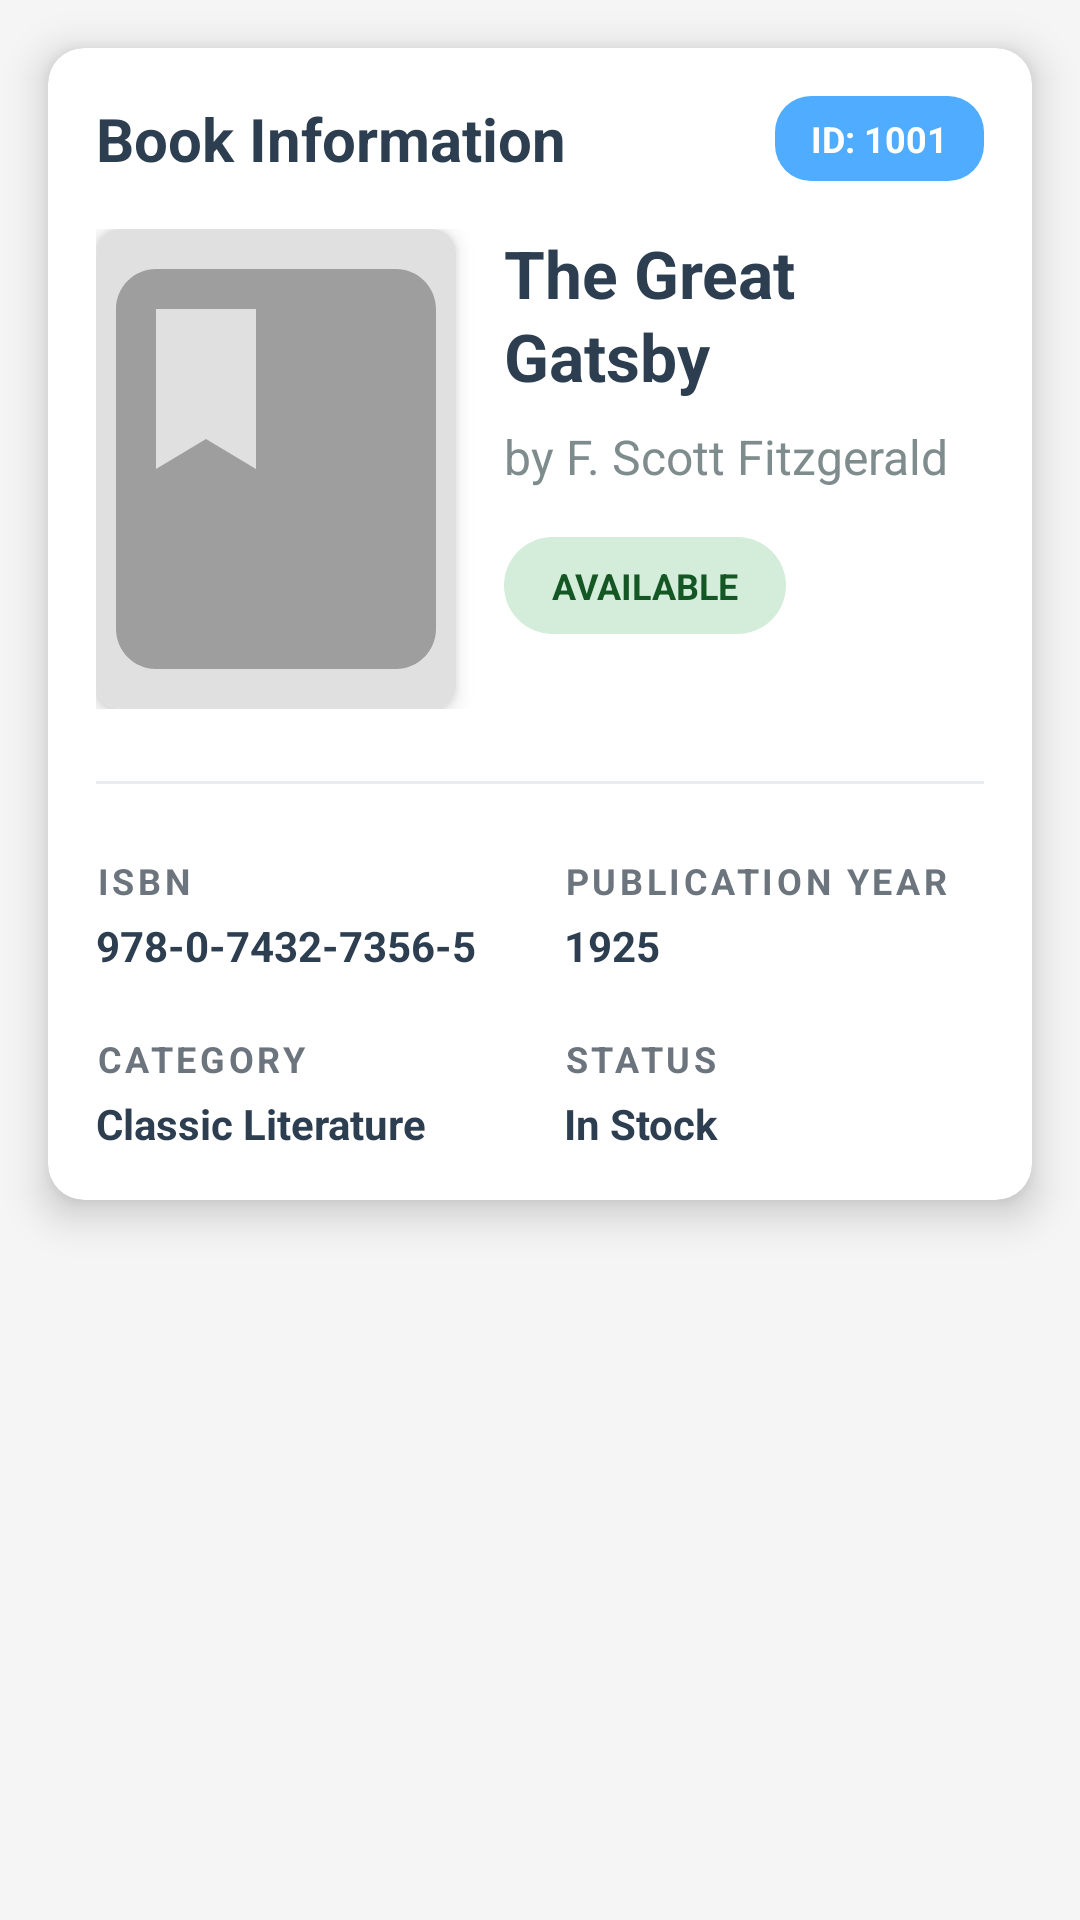

Android layout source for this screen:
<!-- AndroidManifest.xml: application theme Theme.Project -->
<!-- res/layout/book_info_window.xml -->
<?xml version="1.0" encoding="utf-8"?>
<ScrollView xmlns:android="http://schemas.android.com/apk/res/android"
    xmlns:app="http://schemas.android.com/apk/res-auto"
    android:layout_width="match_parent"
    android:layout_height="match_parent"
    android:background="#F5F5F5">

    <androidx.cardview.widget.CardView
        android:layout_width="match_parent"
        android:layout_height="wrap_content"
        android:layout_margin="16dp"
        app:cardCornerRadius="12dp"
        app:cardElevation="8dp">

        <LinearLayout
            android:layout_width="match_parent"
            android:layout_height="wrap_content"
            android:orientation="vertical"
            android:padding="16dp">

            <LinearLayout
                android:layout_width="match_parent"
                android:layout_height="wrap_content"
                android:orientation="horizontal"
                android:gravity="center_vertical"
                android:layout_marginBottom="16dp">

                <TextView
                    android:layout_width="0dp"
                    android:layout_height="wrap_content"
                    android:layout_weight="1"
                    android:text="Book Information"
                    android:textSize="20sp"
                    android:textStyle="bold"
                    android:textColor="#2C3E50" />

                <TextView
                    android:id="@+id/tv_book_id"
                    android:layout_width="wrap_content"
                    android:layout_height="wrap_content"
                    android:text="ID: 1001"
                    android:background="@drawable/id_badge_background"
                    android:textColor="#FFFFFF"
                    android:textSize="12sp"
                    android:textStyle="bold"
                    android:paddingHorizontal="12dp"
                    android:paddingVertical="6dp" />

            </LinearLayout>

            <LinearLayout
                android:layout_width="match_parent"
                android:layout_height="wrap_content"
                android:orientation="horizontal"
                android:layout_marginBottom="24dp">

                <androidx.cardview.widget.CardView
                    android:layout_width="120dp"
                    android:layout_height="160dp"
                    android:layout_marginEnd="16dp"
                    app:cardCornerRadius="8dp"
                    app:cardElevation="4dp">

                    <ImageView
                        android:id="@+id/iv_book_cover"
                        android:layout_width="match_parent"
                        android:layout_height="match_parent"
                        android:scaleType="centerCrop"
                        android:src="@drawable/ic_book_placeholder"
                        android:background="#E0E0E0" />

                </androidx.cardview.widget.CardView>

                <LinearLayout
                    android:layout_width="0dp"
                    android:layout_height="wrap_content"
                    android:layout_weight="1"
                    android:orientation="vertical"
                    android:gravity="start">
                    <TextView
                        android:id="@+id/tv_book_title"
                        android:layout_width="match_parent"
                        android:layout_height="wrap_content"
                        android:text="The Great Gatsby"
                        android:textSize="22sp"
                        android:textStyle="bold"
                        android:textColor="#2C3E50"
                        android:lineSpacingExtra="2dp"
                        android:layout_marginBottom="8dp" />

                    <TextView
                        android:id="@+id/tv_book_author"
                        android:layout_width="match_parent"
                        android:layout_height="wrap_content"
                        android:text="by F. Scott Fitzgerald"
                        android:textSize="16sp"
                        android:textColor="#7F8C8D"
                        android:layout_marginBottom="16dp" />

                    <TextView
                        android:id="@+id/tv_availability_badge"
                        android:layout_width="wrap_content"
                        android:layout_height="wrap_content"
                        android:text="AVAILABLE"
                        android:background="@drawable/available_badge_background"
                        android:textColor="#155724"
                        android:textSize="12sp"
                        android:textStyle="bold"
                        android:paddingHorizontal="16dp"
                        android:paddingVertical="8dp"
                        android:layout_gravity="start" />

                </LinearLayout>

            </LinearLayout>

            
            <View
                android:layout_width="match_parent"
                android:layout_height="1dp"
                android:background="#E9ECEF"
                android:layout_marginBottom="24dp" />

            
            <LinearLayout
                android:layout_width="match_parent"
                android:layout_height="wrap_content"
                android:orientation="vertical">

                
                <LinearLayout
                    android:layout_width="match_parent"
                    android:layout_height="wrap_content"
                    android:orientation="horizontal"
                    android:layout_marginBottom="20dp">

                    
                    <LinearLayout
                        android:layout_width="0dp"
                        android:layout_height="wrap_content"
                        android:layout_weight="1"
                        android:orientation="vertical"
                        android:layout_marginEnd="8dp">

                        <TextView
                            android:layout_width="wrap_content"
                            android:layout_height="wrap_content"
                            android:text="ISBN"
                            android:textSize="12sp"
                            android:textColor="#6C757D"
                            android:textStyle="bold"
                            android:letterSpacing="0.1"
                            android:layout_marginBottom="4dp" />

                        <TextView
                            android:id="@+id/tv_isbn"
                            android:layout_width="wrap_content"
                            android:layout_height="wrap_content"
                            android:text="978-0-7432-7356-5"
                            android:textSize="14sp"
                            android:textColor="#2C3E50"
                            android:textStyle="bold" />

                    </LinearLayout>

                    
                    <LinearLayout
                        android:layout_width="0dp"
                        android:layout_height="wrap_content"
                        android:layout_weight="1"
                        android:orientation="vertical"
                        android:layout_marginStart="8dp">

                        <TextView
                            android:layout_width="wrap_content"
                            android:layout_height="wrap_content"
                            android:text="PUBLICATION YEAR"
                            android:textSize="12sp"
                            android:textColor="#6C757D"
                            android:textStyle="bold"
                            android:letterSpacing="0.1"
                            android:layout_marginBottom="4dp" />

                        <TextView
                            android:id="@+id/tv_publication_year"
                            android:layout_width="wrap_content"
                            android:layout_height="wrap_content"
                            android:text="1925"
                            android:textSize="14sp"
                            android:textColor="#2C3E50"
                            android:textStyle="bold" />

                    </LinearLayout>

                </LinearLayout>

                
                <LinearLayout
                    android:layout_width="match_parent"
                    android:layout_height="wrap_content"
                    android:orientation="horizontal">

                    
                    <LinearLayout
                        android:layout_width="0dp"
                        android:layout_height="wrap_content"
                        android:layout_weight="1"
                        android:orientation="vertical"
                        android:layout_marginEnd="8dp">

                        <TextView
                            android:layout_width="wrap_content"
                            android:layout_height="wrap_content"
                            android:text="CATEGORY"
                            android:textSize="12sp"
                            android:textColor="#6C757D"
                            android:textStyle="bold"
                            android:letterSpacing="0.1"
                            android:layout_marginBottom="4dp" />

                        <TextView
                            android:id="@+id/tv_category"
                            android:layout_width="wrap_content"
                            android:layout_height="wrap_content"
                            android:text="Classic Literature"
                            android:textSize="14sp"
                            android:textColor="#2C3E50"
                            android:textStyle="bold" />

                    </LinearLayout>

                    
                    <LinearLayout
                        android:layout_width="0dp"
                        android:layout_height="wrap_content"
                        android:layout_weight="1"
                        android:orientation="vertical"
                        android:layout_marginStart="8dp">

                        <TextView
                            android:layout_width="wrap_content"
                            android:layout_height="wrap_content"
                            android:text="STATUS"
                            android:textSize="12sp"
                            android:textColor="#6C757D"
                            android:textStyle="bold"
                            android:letterSpacing="0.1"
                            android:layout_marginBottom="4dp" />

                        <TextView
                            android:id="@+id/tv_availability_status"
                            android:layout_width="wrap_content"
                            android:layout_height="wrap_content"
                            android:text="In Stock"
                            android:textSize="14sp"
                            android:textColor="#2C3E50"
                            android:textStyle="bold" />

                    </LinearLayout>

                </LinearLayout>

            </LinearLayout>

        </LinearLayout>

    </androidx.cardview.widget.CardView>

</ScrollView>
<!-- resources referenced by this layout -->
<resources>
  <!-- drawable available_badge_background (drawable) -->
  <?xml version="1.0" encoding="utf-8"?>
  <shape xmlns:android="http://schemas.android.com/apk/res/android"
      android:shape="rectangle">
      <solid android:color="#D4EDDA" />
      <corners android:radius="20dp" />
  </shape>
  <!-- drawable ic_book_placeholder (drawable) -->
  <?xml version="1.0" encoding="utf-8"?>
  <vector xmlns:android="http://schemas.android.com/apk/res/android"
      android:width="24dp"
      android:height="24dp"
      android:viewportWidth="24"
      android:viewportHeight="24"
      android:tint="#9E9E9E">
      <path
          android:fillColor="@android:color/white"
          android:pathData="M18,2H6c-1.1,0 -2,0.9 -2,2v16c0,1.1 0.9,2 2,2h12c1.1,0 2,-0.9 2,-2V4c0,-1.1 -0.9,-2 -2,-2zM6,4h5v8l-2.5,-1.5L6,12V4z"/>
  </vector>
  <!-- drawable id_badge_background (drawable) -->
  <?xml version="1.0" encoding="utf-8"?>
  <shape xmlns:android="http://schemas.android.com/apk/res/android"
      android:shape="rectangle">
      <solid android:color="#4FACFE" />
      <corners android:radius="12dp" />
  </shape>
  <style name="Theme.Project" parent="Base.Theme.Project" />
  <style name="Base.Theme.Project" parent="Theme.Material3.DayNight.NoActionBar">
          
          <item name="colorPrimary">@color/colorPrimary</item>
          <item name="colorPrimaryVariant">@color/colorPrimaryDark</item>
  
          
          <item name="colorSecondary">@color/colorSecondary</item>
          <item name="colorAccent">@color/colorAccent</item>
  
          
          <item name="android:textColor">@color/colorText</item>
  
      </style>
  <color name="colorPrimary">#1E3A8A</color>
  <color name="colorPrimaryDark">#172554</color>
  <color name="colorSecondary">#10B981</color>
  <color name="colorAccent">#F59E0B</color>
  <color name="colorText">#111827</color>
</resources>
